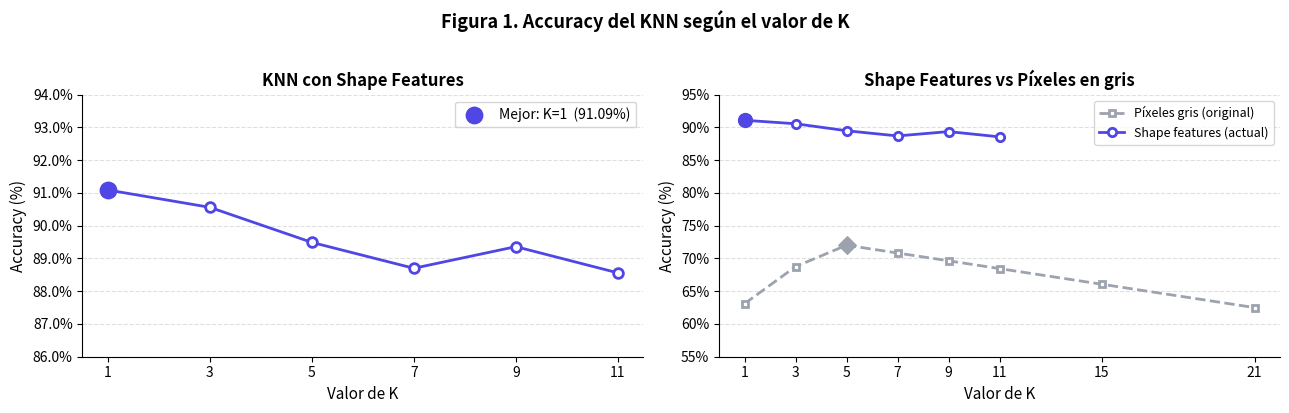
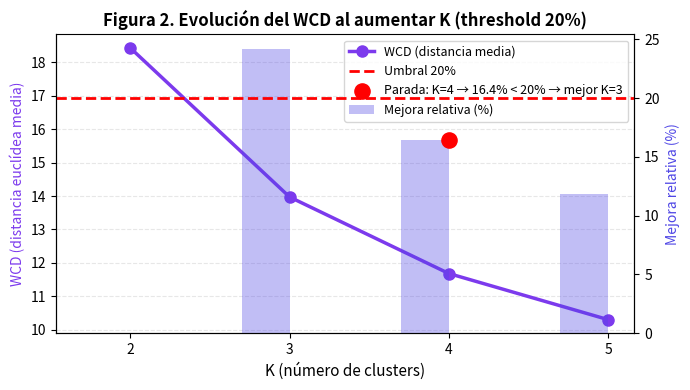
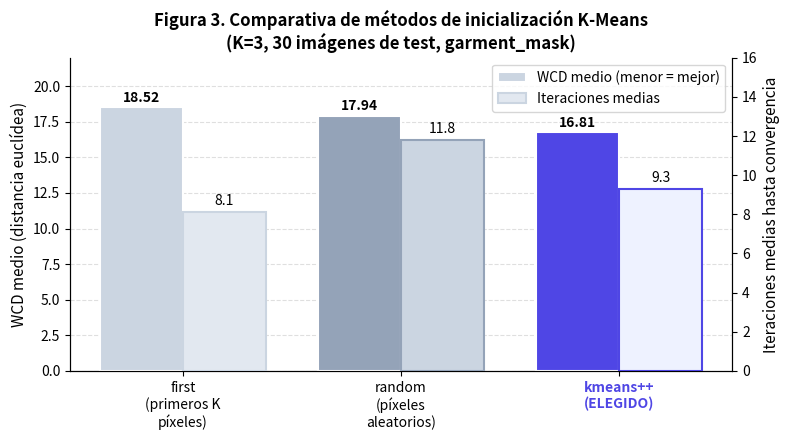

These figures' Python source, in order:
import matplotlib.pyplot as plt
import matplotlib.ticker as mticker
import numpy as np

# ── Datos experimentales ─────────────────────────────────────────────────
k_feat   = [1,      3,      5,      7,      9,      11]
acc_feat = [0.9109, 0.9056, 0.8949, 0.8870, 0.8936, 0.8856]

k_gray   = [1,      3,      5,      7,      9,      11,    15,    21]
acc_gray = [0.6310, 0.6875, 0.7202, 0.7083, 0.6964, 0.6845, 0.6607, 0.6250]

# ── Figura 1: Shape features vs Píxeles en gris ─────────────────────────
fig, axes = plt.subplots(1, 2, figsize=(13, 4))

# Gráfico izquierda: Shape features
ax = axes[0]
ax.plot(k_feat, [a*100 for a in acc_feat],
        marker='o', lw=2, color='#4F46E5', ms=7,
        markerfacecolor='white', markeredgewidth=2)
ax.scatter([1], [acc_feat[0]*100], zorder=5, s=140, color='#4F46E5',
           label=f'Mejor: K=1  ({acc_feat[0]*100:.2f}%)')
ax.set_xlabel('Valor de K', fontsize=11)
ax.set_ylabel('Accuracy (%)', fontsize=11)
ax.set_title('KNN con Shape Features', fontsize=12, fontweight='bold')
ax.set_xticks(k_feat)
ax.yaxis.set_major_formatter(mticker.FormatStrFormatter('%.1f%%'))
ax.set_ylim(86, 94)
ax.grid(axis='y', linestyle='--', alpha=0.4)
ax.legend(fontsize=10)
ax.spines['top'].set_visible(False)
ax.spines['right'].set_visible(False)

# Gráfico derecha: Comparativa
ax2 = axes[1]
ax2.plot(k_gray, [a*100 for a in acc_gray],
         marker='s', lw=2, color='#9CA3AF', ms=5, linestyle='--',
         markerfacecolor='white', markeredgewidth=2, label='Píxeles gris (original)')
ax2.plot(k_feat, [a*100 for a in acc_feat],
         marker='o', lw=2, color='#4F46E5', ms=6,
         markerfacecolor='white', markeredgewidth=2, label='Shape features (actual)')
ax2.scatter([1],  [acc_feat[0]*100], zorder=5, s=100, color='#4F46E5')
ax2.scatter([5],  [72.02],           zorder=5, s=80,  color='#9CA3AF', marker='D')
ax2.set_xlabel('Valor de K', fontsize=11)
ax2.set_ylabel('Accuracy (%)', fontsize=11)
ax2.set_title('Shape Features vs Píxeles en gris', fontsize=12, fontweight='bold')
ax2.set_xticks(sorted(set(k_gray + k_feat)))
ax2.yaxis.set_major_formatter(mticker.FormatStrFormatter('%.0f%%'))
ax2.set_ylim(55, 95)
ax2.grid(axis='y', linestyle='--', alpha=0.4)
ax2.legend(fontsize=9)
ax2.spines['top'].set_visible(False)
ax2.spines['right'].set_visible(False)

fig.suptitle('Figura 1. Accuracy del KNN según el valor de K', fontsize=13, fontweight='bold', y=1.02)
plt.tight_layout()
plt.show()

# Tabla de resultados
print(f"{'K':>4} | {'Shape features':>16} | {'Píxeles gris':>13} | {'Diferencia':>11}")
print('-' * 55)
gray_dict = dict(zip(k_gray, acc_gray))
for k, af in zip(k_feat, acc_feat):
    ag = gray_dict.get(k)
    diff = f'+{(af-ag)*100:.2f}pp' if ag else '—'
    mark = ' <<<' if k == 1 else ''
    print(f"{k:>4} | {af*100:>15.2f}% | {ag*100 if ag else 0:>12.2f}% | {diff:>11}{mark}")

import matplotlib.pyplot as plt
import matplotlib.ticker as mticker
import numpy as np

# ── Datos WCD (threshold 20%) ────────────────────────────────────────────
ks   = [2,     3,     4,     5]
wcds = [18.43, 13.97, 11.68, 10.30]
imps = [0,
        (18.43 - 13.97) / 18.43 * 100,
        (13.97 - 11.68) / 13.97 * 100,
        (11.68 - 10.30) / 11.68 * 100]

fig, ax1 = plt.subplots(figsize=(7, 4))
ax2 = ax1.twinx()

ax1.plot(ks, wcds, marker='o', lw=2.5, color='#7C3AED', ms=8, label='WCD (distancia media)')
ax2.bar([k - 0.15 for k in ks], imps, width=0.3, alpha=0.35, color='#4F46E5', label='Mejora relativa (%)')
ax2.axhline(20, color='red', linestyle='--', lw=2, label='Umbral 20%')
ax2.scatter([4], [imps[2]], zorder=6, s=120, color='red',
            label=f'Parada: K=4 → {imps[2]:.1f}% < 20% → mejor K=3')

ax1.set_xlabel('K (número de clusters)', fontsize=11)
ax1.set_ylabel('WCD (distancia euclídea media)', fontsize=10, color='#7C3AED')
ax2.set_ylabel('Mejora relativa (%)', fontsize=10, color='#4F46E5')
ax1.set_title('Figura 2. Evolución del WCD al aumentar K (threshold 20%)',
              fontsize=12, fontweight='bold')
ax1.set_xticks(ks)
ax1.grid(axis='y', linestyle='--', alpha=0.3)

lines1, labels1 = ax1.get_legend_handles_labels()
lines2, labels2 = ax2.get_legend_handles_labels()
ax1.legend(lines1 + lines2, labels1 + labels2, fontsize=9, loc='upper right')
ax1.spines['top'].set_visible(False)
fig.tight_layout()
plt.show()

# Tabla WCD
print(f"\n{'K':>3} | {'WCD':>8} | {'Mejora':>8} | Decisión")
print('-' * 55)
for i, (k, wcd, imp) in enumerate(zip(ks, wcds, imps)):
    if i == 0:
        dec = 'Base'
    elif imp >= 20:
        dec = f'{imp:.1f}% >= 20% → continuar'
    else:
        dec = f'{imp:.1f}% < 20%  → PARAR → mejor K={ks[i-1]}'
    imp_str = f'{imp:.1f}%' if i > 0 else '—'
    print(f"{k:>3} | {wcd:>8.2f} | {imp_str:>8} | {dec}")

import matplotlib.pyplot as plt
import numpy as np

# ── Datos inicialización centroides (K=3, 30 imágenes, garment_mask) ─────
methods  = ['first\n(primeros K\npíxeles)', 'random\n(píxeles\naleatorios)', 'kmeans++\n(ELEGIDO)']
wcds     = [18.52, 17.94, 16.81]
iters    = [8.1,   11.8,  9.3]
colors_b = ['#CBD5E1', '#94A3B8', '#4F46E5']
colors_l = ['#E2E8F0', '#CBD5E1', '#EEF2FF']

x = np.arange(len(methods))
width = 0.38

fig, ax1 = plt.subplots(figsize=(8, 4.5))
ax2 = ax1.twinx()

bars1 = ax1.bar(x - width/2, wcds, width, color=colors_b,
                label='WCD medio (menor = mejor)', zorder=3,
                edgecolor='white', linewidth=1.5)
bars2 = ax2.bar(x + width/2, iters, width, color=colors_l,
                label='Iteraciones medias', zorder=3,
                edgecolor=colors_b, linewidth=1.5)

# Etiquetas sobre las barras
for bar, val in zip(bars1, wcds):
    ax1.text(bar.get_x() + bar.get_width()/2, bar.get_height() + 0.15,
             f'{val:.2f}', ha='center', va='bottom', fontsize=10, fontweight='bold')
for bar, val in zip(bars2, iters):
    ax2.text(bar.get_x() + bar.get_width()/2, bar.get_height() + 0.2,
             f'{val:.1f}', ha='center', va='bottom', fontsize=10)

ax1.set_ylabel('WCD medio (distancia euclídea)', fontsize=11)
ax2.set_ylabel('Iteraciones medias hasta convergencia', fontsize=11)
ax1.set_title('Figura 3. Comparativa de métodos de inicialización K-Means\n'
              '(K=3, 30 imágenes de test, garment_mask)',
              fontsize=12, fontweight='bold')
ax1.set_xticks(x)
ax1.set_xticklabels(methods, fontsize=10)
ax1.set_ylim(0, 22)
ax2.set_ylim(0, 16)
ax1.grid(axis='y', linestyle='--', alpha=0.4, zorder=0)
ax1.set_axisbelow(True)

ax1.get_xticklabels()[2].set_color('#4F46E5')
ax1.get_xticklabels()[2].set_fontweight('bold')

lines1, labels1 = ax1.get_legend_handles_labels()
lines2, labels2 = ax2.get_legend_handles_labels()
ax1.legend(lines1 + lines2, labels1 + labels2, fontsize=10, loc='upper right')
ax1.spines['top'].set_visible(False)
ax2.spines['top'].set_visible(False)
fig.tight_layout()
plt.show()

print('\nResumen:')
print(f'{"Método":<12} {"WCD":<8} {"Iters":<8} {"Elección"}')
print('-' * 48)
for m, w, it in zip(["first", "random", "kmeans++"], wcds, iters):
    mark = ' <- ELEGIDO' if m == 'kmeans++' else ''
    print(f'{m:<12} {w:<8.2f} {it:<8.1f}{mark}')
print('\nkmeans++ obtiene el menor WCD con pocas iteraciones y resultados reproducibles.')
